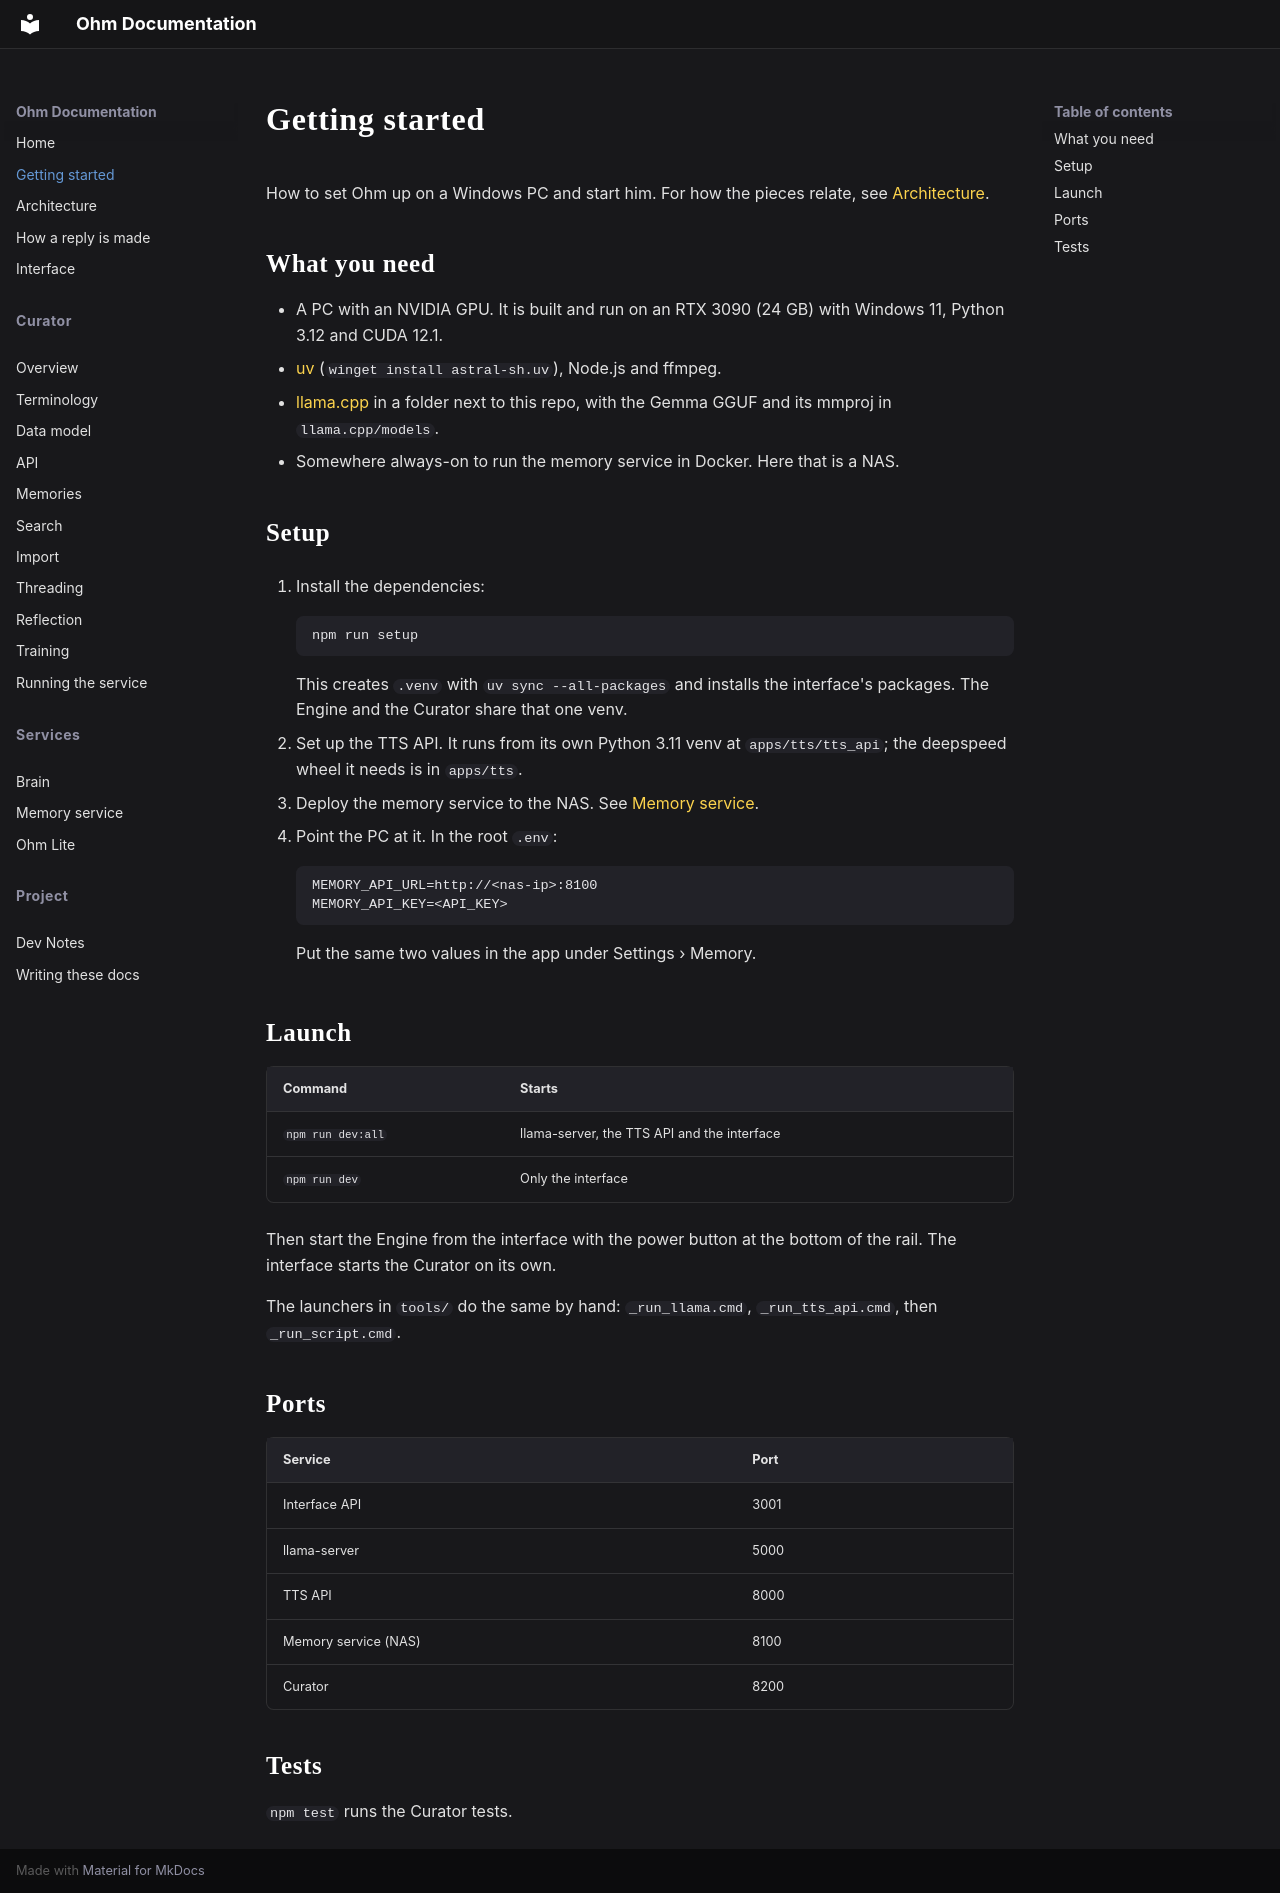

repository: isLenk/project-ohm · page: getting-started/index.html · generator: mkdocs

# Getting started

How to set Ohm up on a Windows PC and start him. For how the pieces relate, see [Architecture](architecture.md).

## What you need

- A PC with an NVIDIA GPU. It is built and run on an RTX 3090 (24 GB) with Windows 11, Python 3.12 and CUDA 12.1.
- [uv](https://docs.astral.sh/uv/) (`winget install astral-sh.uv`), Node.js and ffmpeg.
- [llama.cpp](https://github.com/ggml-org/llama.cpp) in a folder next to this repo, with the Gemma GGUF and its mmproj in `llama.cpp/models`.
- Somewhere always-on to run the memory service in Docker. Here that is a NAS.

## Setup

1. Install the dependencies:

    ```
    npm run setup
    ```

    This creates `.venv` with `uv sync --all-packages` and installs the interface's packages. The Engine and the Curator share that one venv.

2. Set up the TTS API. It runs from its own Python 3.11 venv at `apps/tts/tts_api`; the deepspeed wheel it needs is in `apps/tts`.

3. Deploy the memory service to the NAS. See [Memory service](apps/memory/README.md#deploy).

4. Point the PC at it. In the root `.env`:

    ```
    MEMORY_API_URL=http://<nas-ip>:8100
    MEMORY_API_KEY=<API_KEY>
    ```

    Put the same two values in the app under Settings › Memory.

## Launch

| Command | Starts |
|---|---|
| `npm run dev:all` | llama-server, the TTS API and the interface |
| `npm run dev` | Only the interface |

Then start the Engine from the interface with the power button at the bottom of the rail. The interface starts the Curator on its own.

The launchers in `tools/` do the same by hand: `_run_llama.cmd`, `_run_tts_api.cmd`, then `_run_script.cmd`.

## Ports

| Service | Port |
|---|---|
| Interface API | 3001 |
| llama-server | 5000 |
| TTS API | 8000 |
| Memory service (NAS) | 8100 |
| Curator | 8200 |

## Tests

`npm test` runs the Curator tests.
